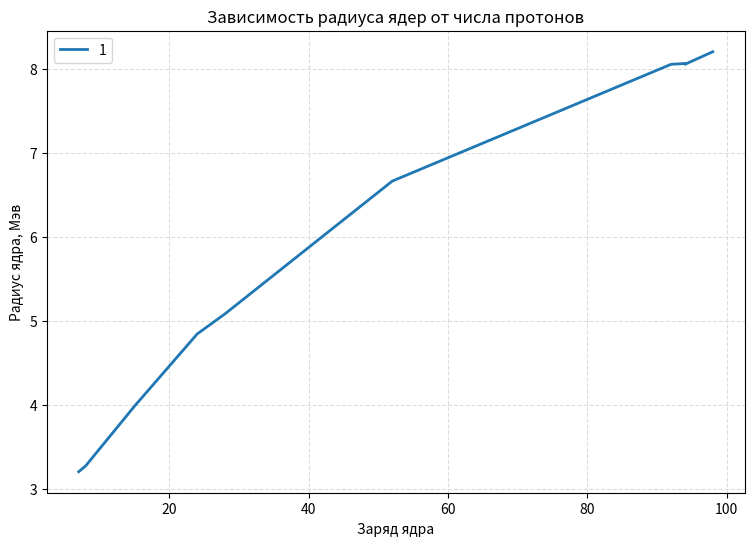
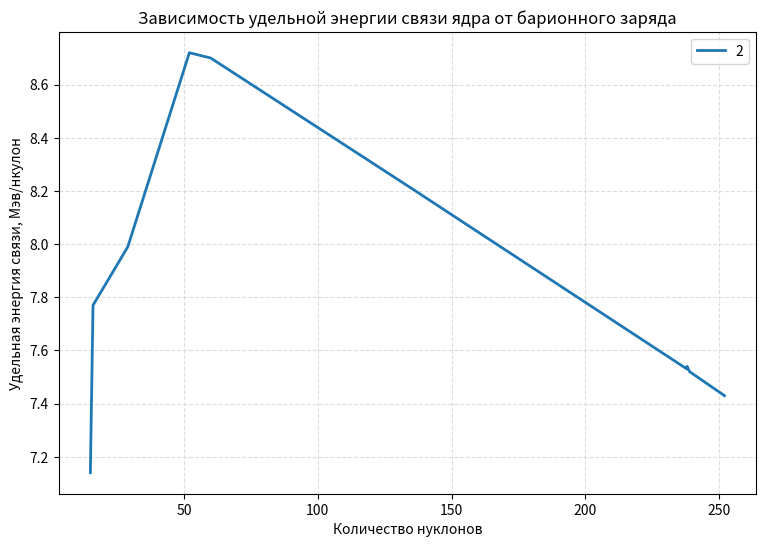

The matplotlib source for these figures, in order:

import math
import matplotlib.pyplot as plt
import numpy as np

class Radioactive():
    def __init__(self, Z, A):
        self.Z = Z
        self.A = A
        self.N = A - Z

    def set(self, Z, A):
        self.Z = Z
        self.A = A

    def get_Z(self):
        return self.Z
    
    def get_A(self):
        return self.A

    def energy_VZ(self):
        print("Для ядра с барионным зарядом:", self.A)
        if self.A%2 == 0 and self.Z%2 == 0:
            self.energy = 15.7*self.A - 17.8*(self.A**(2/3)) - 0.71*(self.Z**2)/(self.A**(1/3)) - 23.7*(self.A - 2*(self.Z))**2/self.A + 34*(self.A**(-3/4))
        elif self.A%2 != 0 and self.Z%2 != 0:
            self.energy = 15.7*self.A - 17.8*(self.A**(2/3)) - 0.71*(self.Z**2)/(self.A**(1/3)) - 23.7*(self.A - 2*(self.Z))**2/self.A - 34*(self.A**(-3/4))
        elif self.A%2 != 0:
            self.energy = 15.7*self.A - 17.8*(self.A**(2/3)) - 0.71*(self.Z**2)/(self.A**(1/3)) - 23.7*(self.A - 2*(self.Z))**2/self.A
        self.relative_energy = round(self.energy/self.A, 2)
        print('Удельная энергия связи: ', self.relative_energy, 'Мэв/нуклон')

    def mass(self):
        self.mass = self.Z*7.289 + self.N*8.071 - self.energy + self.A*931.5
        print('Масса атома: ', round(self.mass, 2), 'Мэв', 'или', round(self.mass/931.5, 2), 'а.е.м.')
        
    def radius(self):
        self.radius = round(1.3*(self.A**(1/3)), 2)
        print('Радиус атома: ', self.radius, 'Фм')
        
    def ystoichivost(self):
        self.Z_ravn = int(self.A/(0.015*self.A**(2/3)+2))+1
        if self.Z != self.Z_ravn:
            print('Изотоп неустойчив к b-распаду')
        else:
            print('Изотоп устойчив к b-распаду')

    def delenie_na_oskolki(self):
        if self.A%4 == 0 and self.Z%4 == 0:
            print('Изотоп может поделиться на 2 одинаковых четно-четных осколка\n')
        else:
            print('Изотоп не может поделиться на 2 одинаковых четно-четных осколка\n')

    def plot_R_ot_Z(self):

        arZ = list()
        arR = list()
        for i in nucleis:
            arZ.append(i.get_Z())
            arR.append(i.radius)
        indices = sorted(range(len(arZ)), key=lambda i: arZ[i])
        arZ = np.array(arZ)
        arR = np.array(arR)
        indices = arZ.argsort()  
        print(arZ[indices], arR[indices] )
        plt.figure(figsize=[9,6])
        plt.plot(arZ[indices], arR[indices], linewidth=2)
        plt.grid(True, color='#DDDDDD', linestyle='--', which='both')
        plt.ylabel('Радиус ядра, Мэв')
        plt.xlabel('Заряд ядра')
        plt.title('Зависимость радиуса ядер от числа протонов')
        plt.legend(['1'])
        plt.show()
        
    def plot_E_ot_A(self):
        arA = list()
        arE = list()
        for i in nucleis:
            arA.append(i.get_A())
            arE.append(i.relative_energy)
        indices = sorted(range(len(arA)), key=lambda i: arA[i])
        arA = np.array(arA)
        arE = np.array(arE)
        indices = arA.argsort()  
        print(arA[indices], arE[indices] )
        plt.figure(figsize=[9,6])
        plt.plot(arA[indices], arE[indices], linewidth=2)
        plt.grid(True, color='#DDDDDD', linestyle='--', which='both')
        plt.ylabel('Удельная энергия связи, Мэв/нкулон')
        plt.xlabel('Количество нуклонов')
        plt.title('Зависимость удельной энергии связи ядра от барионного заряда')
        plt.legend(['2'])
        plt.show()


    def atom_info(self):
        self.energy_VZ()
        self.mass()
        self.radius()
        self.ystoichivost()
        self.delenie_na_oskolki()


if __name__ == "__main__":
    nucleis = [Radioactive(92,238), 
    Radioactive(94,239), 
    Radioactive(98,252), 
    Radioactive(94,238), 
    Radioactive(52,135),
    Radioactive(28,60),
    Radioactive(8,16),
    Radioactive(7,15),
    Radioactive(15,29),
    Radioactive(24,52)]

Atom = Radioactive(92,238)

for i in nucleis:
    Atom = i
    Atom.atom_info()

Atom.plot_R_ot_Z()
Atom.plot_E_ot_A()
